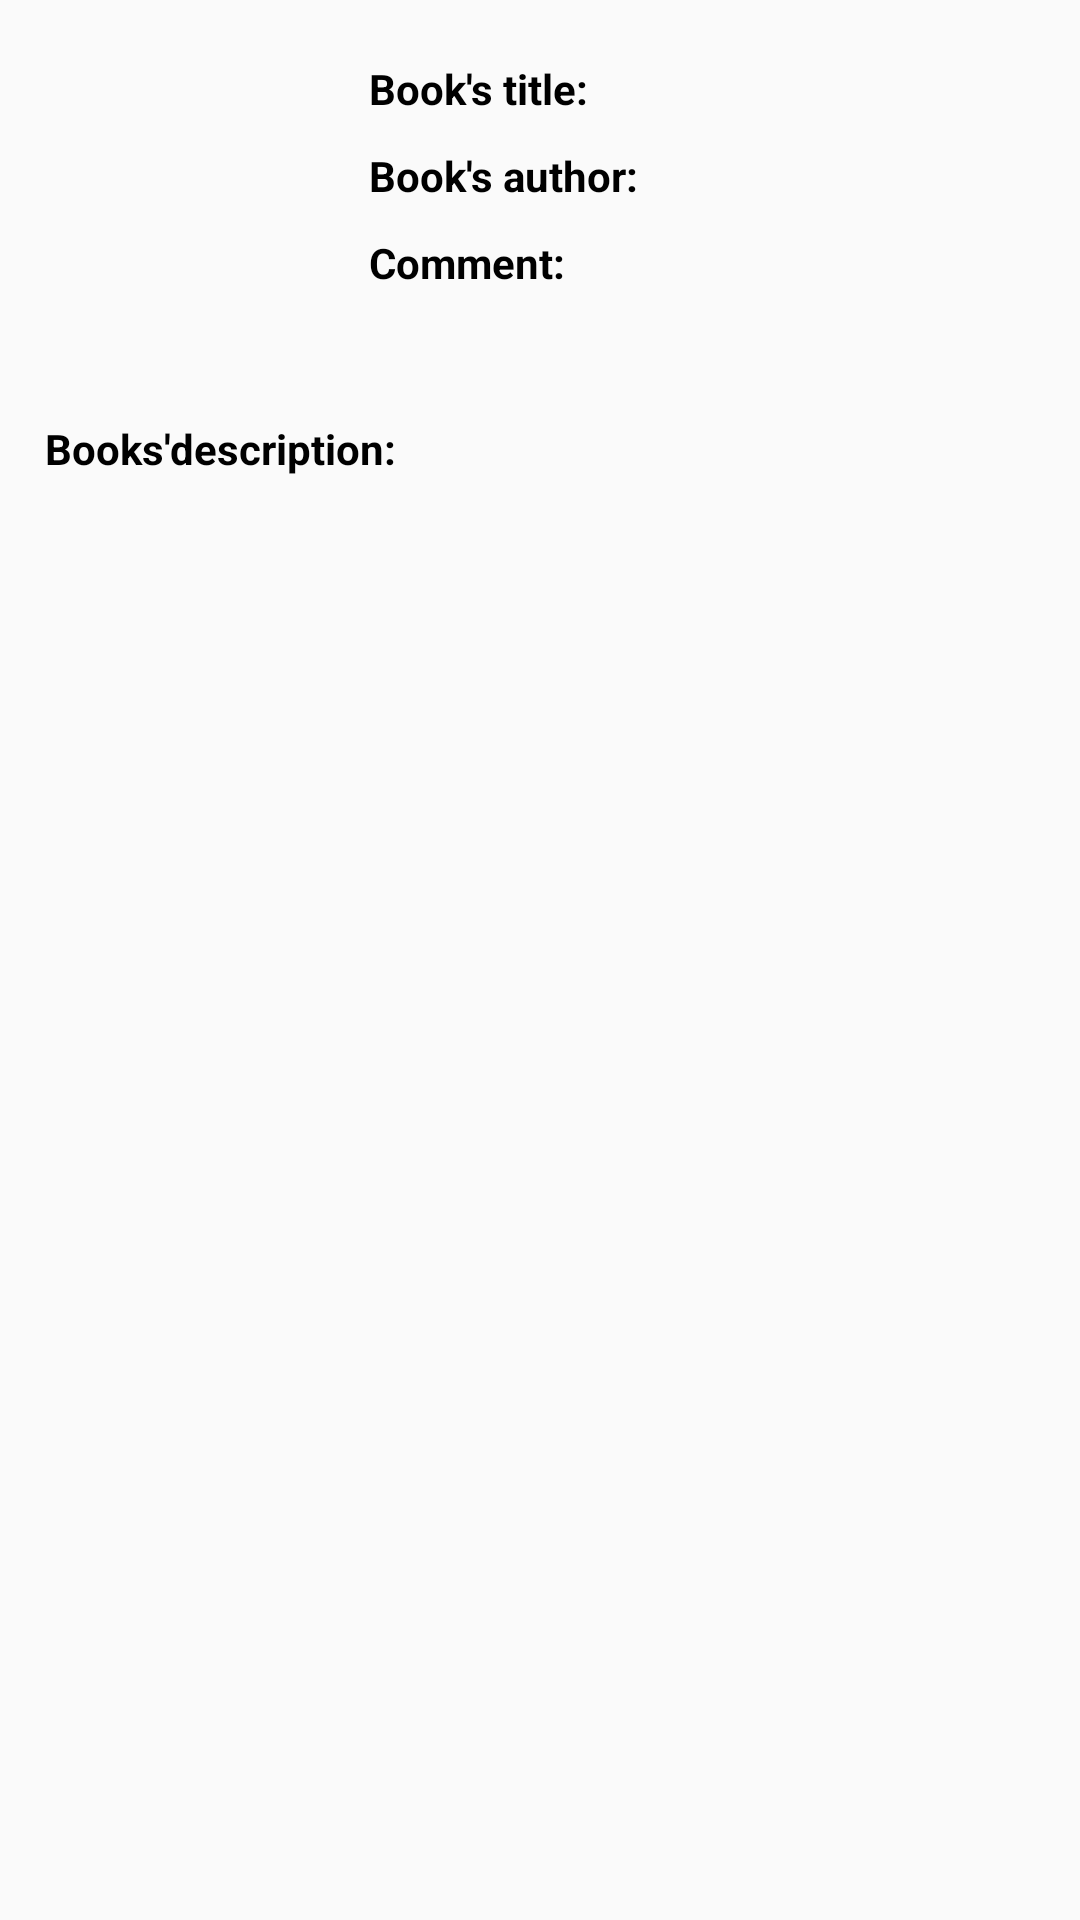

Android layout source for this screen:
<!-- AndroidManifest.xml: application theme AppTheme.NoActionBar -->
<!-- res/layout/recycler_view_item_books.xml -->
<?xml version="1.0" encoding="utf-8"?>
<RelativeLayout xmlns:android="http://schemas.android.com/apk/res/android"
    android:layout_width="match_parent"
    android:layout_height="wrap_content">

    <ImageView
        android:id="@+id/rv_profile_img_book"
        android:layout_width="100dp"
        android:layout_height="120dp"
        android:layout_marginStart="10dp"
        android:layout_marginTop="10dp"
        android:layout_marginEnd="13dp"
        android:layout_marginBottom="10dp"
        android:src="@drawable/book_bookmark_icon" />

    <TextView
        android:id="@+id/tv_name"
        android:layout_width="wrap_content"
        android:layout_height="wrap_content"
        android:text="Book's title: "
        android:textColor="@color/black"
        android:textStyle="bold"
        android:layout_toRightOf="@+id/rv_profile_img_book"
        android:layout_marginTop="20dp"/>

    <TextView
        android:id="@+id/rv_profile_book_name"
        android:layout_width="match_parent"
        android:layout_height="wrap_content"
        android:layout_toRightOf="@+id/tv_name"
        android:layout_marginTop="20dp"
        android:textColor="@color/black"
        android:layout_marginEnd="20dp"/>

    <TextView
        android:id="@+id/tv_author"
        android:layout_width="wrap_content"
        android:layout_height="wrap_content"
        android:text="Book's author: "
        android:textColor="@color/black"
        android:textStyle="bold"
        android:layout_toRightOf="@+id/rv_profile_img_book"
        android:layout_below="@+id/rv_profile_book_name"
        android:layout_marginTop="10dp"/>

    <TextView
        android:id="@+id/rv_profile_book_author"
        android:layout_width="match_parent"
        android:layout_height="wrap_content"
        android:layout_toRightOf="@+id/tv_author"
        android:layout_below="@+id/rv_profile_book_name"
        android:layout_marginTop="10dp"
        android:textColor="@color/black"
        android:layout_marginEnd="20dp"/>

    <TextView
        android:id="@+id/tv_comment"
        android:layout_width="wrap_content"
        android:layout_height="wrap_content"
        android:text="Comment: "
        android:textColor="@color/black"
        android:textStyle="bold"
        android:layout_toRightOf="@+id/rv_profile_img_book"
        android:layout_below="@+id/rv_profile_book_author"
        android:layout_marginTop="10dp"/>

    <TextView
        android:id="@+id/rv_profile_book_comment"
        android:layout_width="match_parent"
        android:layout_height="wrap_content"
        android:layout_toRightOf="@+id/rv_profile_img_book"
        android:layout_below="@id/tv_comment"
        android:layout_marginTop="10dp"
        android:layout_marginStart="10dp"
        android:textColor="@color/black"
        android:layout_marginEnd="20dp"
        android:maxHeight="55dp"/>

    <TextView
        android:id="@+id/tv_book_description"
        android:layout_width="wrap_content"
        android:layout_height="wrap_content"
        android:text="Books'description: "
        android:textColor="@color/black"
        android:textStyle="bold"
        android:layout_below="@+id/rv_profile_img_book"
        android:layout_marginStart="15dp"/>

    <TextView
        android:id="@+id/rv_profile_book_description"
        android:layout_width="match_parent"
        android:layout_height="wrap_content"
        android:layout_below="@+id/tv_book_description"
        android:textColor="@color/black"
        android:layout_marginEnd="20dp"
        android:layout_marginStart="20dp"
        android:maxHeight="60dp"/>

</RelativeLayout>
<!-- resources referenced by this layout -->
<resources>
  <color name="black">#FF000000</color>
  <style name="AppTheme.NoActionBar" parent="Theme.AppCompat.Light.NoActionBar">
          <item name="android:windowDrawsSystemBarBackgrounds">true</item>
          <item name="android:statusBarColor">@color/orange</item>
          <item name="windowActionBar">false</item>
          <item name="windowNoTitle">true</item>
      </style>
  <color name="orange">#F6693B</color>
</resources>
